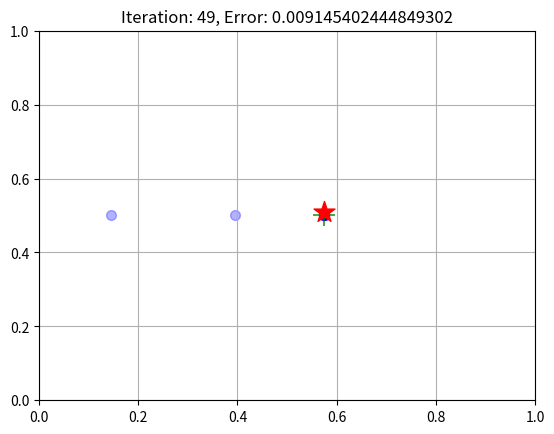

Recreate this plot in Python.
import numpy  as np
import math
import matplotlib.pyplot as plt
from scipy.spatial import distance


gene_num = 2 #基因數
chromosome_num = 10#染色體數
iteration_num = 50#代數
mutation_rate = 0.3#突變率
crossover_rate = 0.7#交配率
select_ratio = 0.3#選擇比例

select_num = int(chromosome_num * select_ratio)#選擇的染色體數
copy_num =  int(chromosome_num - select_num)#複製的染色體數(被選擇的染色體取代)

#人口[染色體[基因]]
population = np.random.rand(chromosome_num, gene_num)#人口
goal = np.random.rand(gene_num)#目標
best_chromosome = np.array([0,0])#最適合目標的染色體
best_fitness = 0#最適合目標的染色體與目標的適合度

fitness_array = [] #init 適合度arrary
for i in range(chromosome_num):#所有適合度
    fitness = 1.0/ (1.0 + distance.euclidean(population[i,:], goal))#適合度 1/(1+染色體與目標距離)
    fitness_array.append(fitness)#加到適合度arrary
    
for iteration in range(iteration_num):#迭代

    selected_idx = np.argsort(fitness_array)[-select_num:]#挑出最適合的選擇的染色體index np.argsort()排序由小到大index [-select_num:]倒數選擇的染色體數
    temp_population = np.copy(population[selected_idx])#最適合的選擇的染色體
    
    for i in range(copy_num):#複製的染色體數
        sel_chromosome = np.random.randint(0, select_num)#隨機選擇最適合的選擇的染色體index
        copy_chromosome = np.copy(temp_population[sel_chromosome,:].reshape((1,gene_num))) #複製選擇的最適合的染色體 
        temp_population = np.concatenate((temp_population, copy_chromosome), axis=0) #一一被選擇的染色體取代
        
    population = np.copy(temp_population)#將全是最適合的染色體的人口複製
        
    for i in range(chromosome_num):#交配
        if np.random.rand(1) < crossover_rate:#隨機交配 random < 交配率 
            sel_chromosome = np.random.randint(0, chromosome_num)#隨機選擇染色體
            sel_gene = np.random.randint(0, gene_num)#隨機選擇基因
            temp = np.copy(population[i, sel_gene])#先保留本身基因
            population[i,sel_gene] = np.copy(population[sel_chromosome, sel_gene])#本身基因變成選擇染色體的選擇基因 
            population[sel_chromosome, sel_gene] = np.copy(temp)#選擇染色體的選擇基因變成本身基因(temp)
    
    for i in range(chromosome_num):#突變
        if np.random.rand(1) < mutation_rate:#隨機突變 random < 突變率 
            sel_gene = np.random.randint(0, gene_num)#隨機選擇基因
            population[i, sel_gene] = np.random.rand(1)#選擇基因變成隨機
    
    
    fitness_array = [] #適合度arrary
    for i in range(chromosome_num):#所有適合度
        fitness = 1.0/ (1.0 + distance.euclidean(population[i,:], goal))#適合度 1/(1+染色體與目標距離)
        fitness_array.append(fitness)#加到適合度arrary
        
        
    if np.max(fitness_array) > best_fitness:#最高適合度 高於 上次最高適合度
        best_fitness = np.max(fitness_array)#更新最高適合度
        best_idx = np.argmax(fitness_array)#更新最高適合度index
        best_chromosome = np.copy(population[best_idx])#更新最高適合度染色體
        
        
    error = distance.euclidean(best_chromosome, goal)#最高適合度染色體與目標距離
      

    plt.clf()#清理畫面
    plt.scatter(population[:,0], population[:,1], color='blue', s=50, alpha=0.3, marker='o')#畫人口
    plt.scatter(best_chromosome[0], best_chromosome[1], color='green', s=250, alpha=0.7, marker='+')#畫最高適合度染色體
    plt.scatter(goal[0], goal[1], color='red', s=250, alpha=1.0, marker='*')#畫目標
    
    
    plt.title('Iteration: ' + str(iteration) + ', Error: ' + str(error))#畫標題
    plt.xlim(0,1)#x軸上下限
    plt.ylim(0,1)#y軸上下限
    plt.grid()#畫格子
    plt.show()#顯示畫
    # plt.pause(0.2)#sleep 0.2